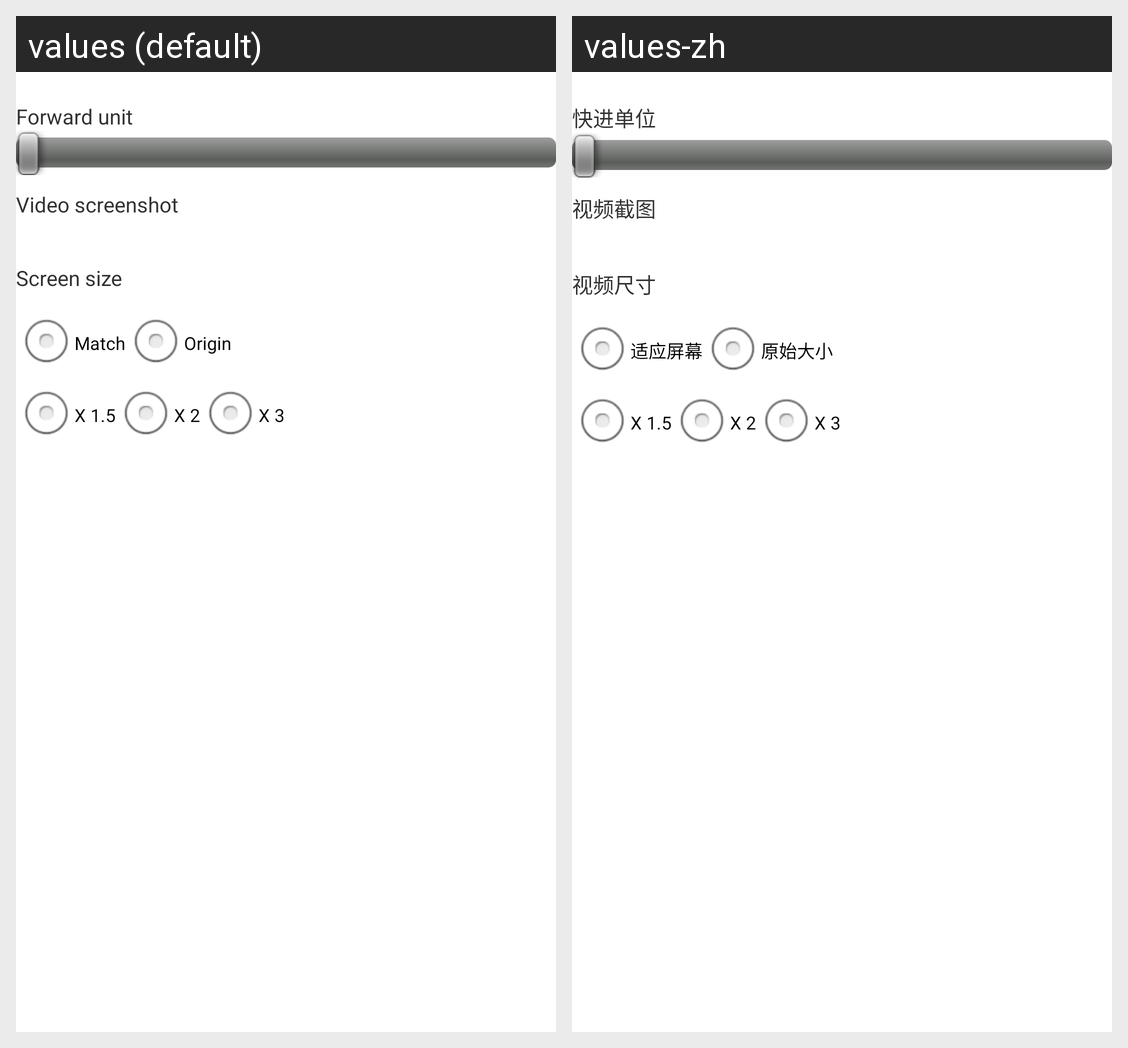

The same Android screen rendered under two of its app's locales, left to right. List the strings drawn on it with the default value and each locale's translation.
Android screen res/layout/video_popup_more.xml rendered under 2 locales, left to right: values (default), values-zh. Device: Nexus 5 (rendered at 1080×1920; each locale shown at half size, 540×960, under a caption strip naming it); theme AppTheme.
Strings drawn on this screen, with the default value and each locale's value (text and hints the layout hard-codes, and strings that could not be matched under every locale, appear in the picture but are not listed):

video_popup_forward_unit
  values: Forward unit
  values-zh: 快进单位

video_popup_screenshot
  values: Video screenshot
  values-zh: 视频截图

video_popup_screen_size
  values: Screen size
  values-zh: 视频尺寸

video_popup_screen_size_matchscreen
  values: Match
  values-zh: 适应屏幕

video_popup_screen_size_origin
  values: Origin
  values-zh: 原始大小

video_popup_screen_size_1_5
  values: X 1.5
  values-zh: X 1.5  [not translated; the default value is used]

video_popup_screen_size_2
  values: X 2
  values-zh: X 2  [not translated; the default value is used]

video_popup_screen_size_3
  values: X 3
  values-zh: X 3  [not translated; the default value is used]
